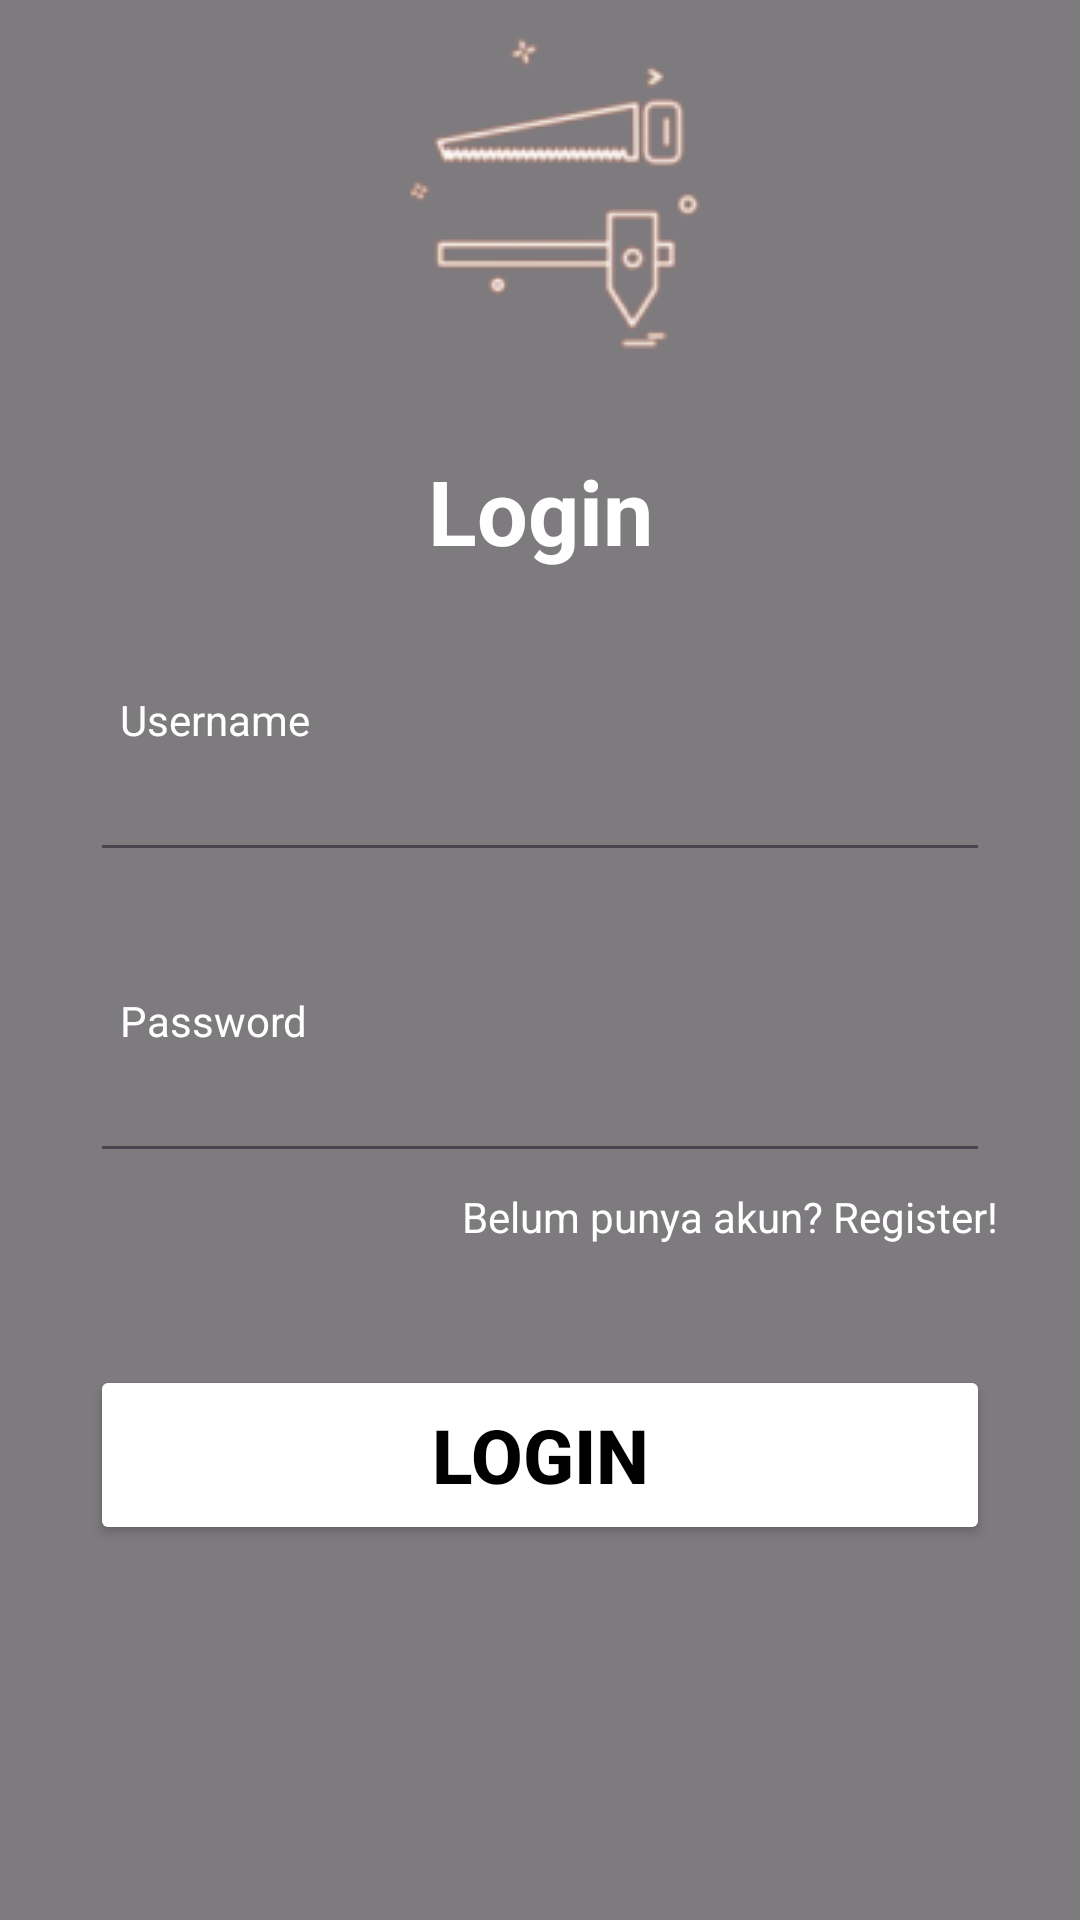

Android layout source for this screen:
<!-- AndroidManifest.xml: application theme Theme.MacroProject -->
<!-- res/layout/activity_login.xml -->
<?xml version="1.0" encoding="utf-8"?>
<androidx.constraintlayout.widget.ConstraintLayout xmlns:android="http://schemas.android.com/apk/res/android"
    xmlns:app="http://schemas.android.com/apk/res-auto"
    xmlns:tools="http://schemas.android.com/tools"
    android:layout_width="match_parent"
    android:layout_height="match_parent"
    tools:context=".LoginActivity">



    <ImageView
        android:id="@+id/imageView"
        android:layout_width="match_parent"
        android:layout_height="match_parent"
        android:scaleType="centerCrop"
        android:src="@drawable/background" />

    <View
        android:layout_width="match_parent"
        android:layout_height="match_parent"
        android:background="#80000000" />

    <ImageView
        android:layout_width="wrap_content"
        android:layout_height="wrap_content"
        android:src="@drawable/logo2"
        android:layout_marginBottom="20dp"
        app:layout_constraintBottom_toTopOf="@+id/textView"
        app:layout_constraintEnd_toEndOf="parent"
        app:layout_constraintStart_toStartOf="parent" />

    <TextView
        android:id="@+id/textView"
        android:layout_width="wrap_content"
        android:layout_height="wrap_content"
        android:textColor="@color/white"
        android:text="@string/login"
        android:textSize="30sp"
        android:textStyle="bold"
        android:layout_marginTop="-300dp"
        app:layout_constraintBottom_toBottomOf="parent"
        app:layout_constraintEnd_toEndOf="parent"
        app:layout_constraintStart_toStartOf="parent"
        app:layout_constraintTop_toTopOf="parent"/>

    <TextView
        android:id="@+id/tv_username"
        android:layout_width="wrap_content"
        android:layout_height="wrap_content"
        android:text="@string/username"
        android:textColor="@color/white"
        android:layout_marginTop="40dp"
        android:layout_marginStart="40dp"
        app:layout_constraintStart_toStartOf="parent"
        app:layout_constraintTop_toBottomOf="@+id/textView" />

    <EditText
        android:id="@+id/edt_username"
        android:layout_width="match_parent"
        android:layout_height="wrap_content"
        android:layout_marginEnd="30dp"
        android:layout_marginStart="30dp"
        android:textColor="@color/white"
        app:layout_constraintEnd_toEndOf="parent"
        app:layout_constraintTop_toBottomOf="@+id/tv_username" />

    <TextView
        android:id="@+id/tv_password"
        android:layout_width="wrap_content"
        android:layout_height="wrap_content"
        android:layout_marginTop="40dp"
        android:text="@string/password"
        android:textColor="@color/white"
        android:layout_marginStart="40dp"
        app:layout_constraintStart_toStartOf="parent"
        app:layout_constraintTop_toBottomOf="@+id/edt_username" />

    <EditText
        android:id="@+id/edt_password"
        android:layout_width="match_parent"
        android:layout_height="wrap_content"
        android:textColor="@color/white"
        android:layout_marginEnd="30dp"
        android:layout_marginStart="30dp"
        app:layout_constraintEnd_toEndOf="parent"
        app:layout_constraintTop_toBottomOf="@+id/tv_password" />

    <TextView
        android:id="@+id/tv_buat_akun"
        android:layout_width="wrap_content"
        android:layout_height="wrap_content"
        android:layout_marginTop="5dp"
        android:text="@string/register"
        android:onClick="goToRegister"
        android:clickable="true"
        android:focusable="true"
        android:textColor="@color/white"
        app:layout_constraintEnd_toEndOf="parent"
        app:layout_constraintHorizontal_bias="0.850"
        app:layout_constraintStart_toStartOf="parent"
        app:layout_constraintTop_toBottomOf="@+id/edt_password" />

    <Button
        android:id="@+id/btn_login"
        android:layout_width="300dp"
        android:layout_height="60dp"
        android:text="@string/login"
        android:textStyle="bold"
        android:textSize="25sp"
        android:textColor="@color/black"
        android:layout_marginTop="40dp"
        android:backgroundTint="@color/white"
        app:layout_constraintEnd_toEndOf="parent"
        app:layout_constraintStart_toStartOf="parent"
        app:layout_constraintTop_toBottomOf="@+id/tv_buat_akun" />


</androidx.constraintlayout.widget.ConstraintLayout>
<!-- resources referenced by this layout -->
<resources>
  <color name="black">#FF000000</color>
  <color name="white">#FFFFFFFF</color>
  <!-- drawable logo2: png bitmap (drawable, 8928 bytes) -->
  <string name="login">Login</string>
  <string name="password">Password</string>
  <string name="register">Belum punya akun? Register!</string>
  <string name="username">Username</string>
  <style name="Theme.MacroProject" parent="Base.Theme.MacroProject" />
  <style name="Base.Theme.MacroProject" parent="Theme.Material3.DayNight.NoActionBar">
          
          
      </style>
</resources>
